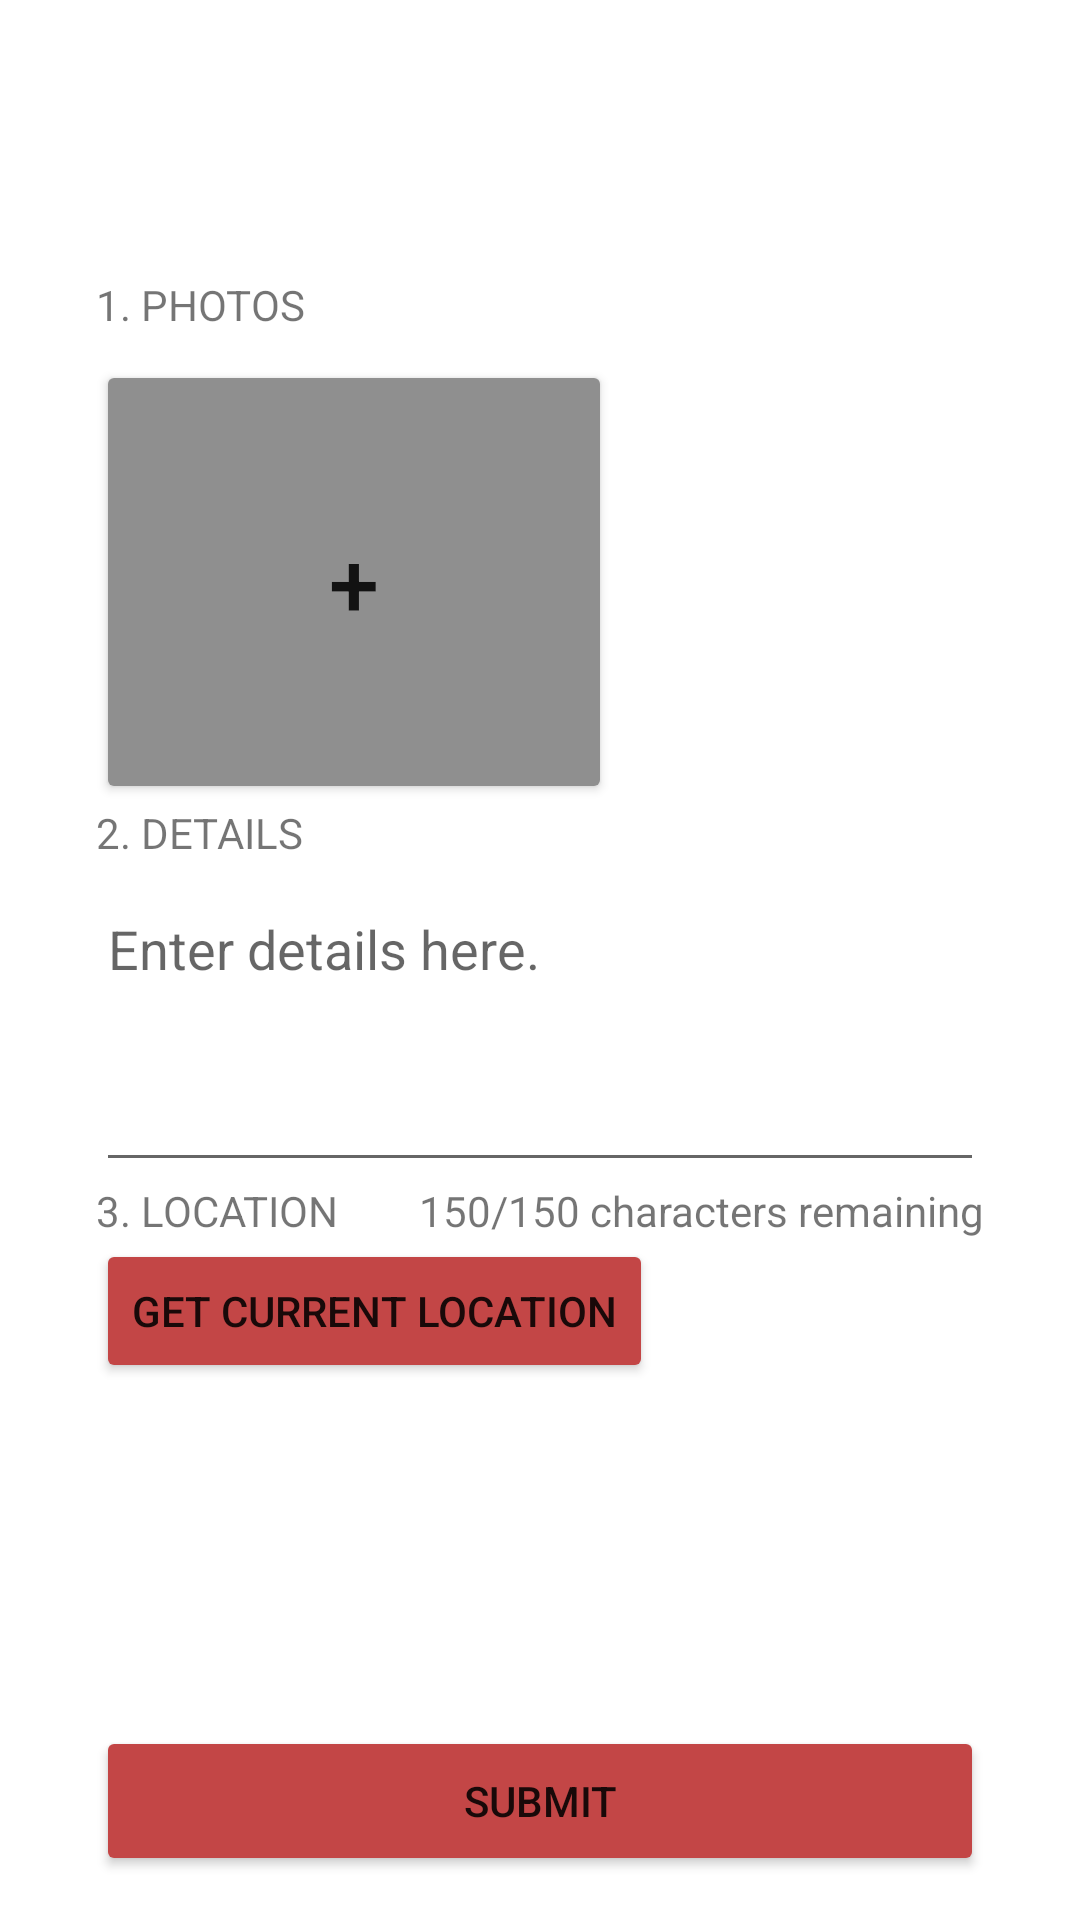

This screen was rendered from an Android layout file. Write that file and the resources it references.
<!-- AndroidManifest.xml: application theme Theme.CZ2006 -->
<!-- res/layout/activity_report.xml -->
<?xml version="1.0" encoding="utf-8"?>
<androidx.constraintlayout.widget.ConstraintLayout xmlns:android="http://schemas.android.com/apk/res/android"
    xmlns:app="http://schemas.android.com/apk/res-auto"
    xmlns:tools="http://schemas.android.com/tools"
    android:id="@+id/relativeLayout"
    android:layout_width="match_parent"
    android:layout_height="match_parent"
    android:background="#FFFFFF"
    tools:context=".Controller.ReportActivity"
    tools:ignore="HardcodedText"
    tools:layout_editor_absoluteY="81dp">

    

    

    <Button
        android:id="@+id/button"
        android:layout_width="172dp"
        android:layout_height="148dp"
        android:layout_marginStart="32dp"
        android:layout_marginLeft="32dp"
        android:layout_marginTop="120dp"
        android:text="+"
        android:textSize="30sp"
        app:backgroundTint="#8F8F8F"
        app:layout_constraintStart_toStartOf="parent"
        app:layout_constraintTop_toTopOf="parent" />

    <ImageView
        android:id="@+id/IVPreviewImage"
        android:layout_width="172dp"
        android:layout_height="148dp"
        android:layout_marginEnd="32dp"
        android:layout_marginRight="32dp"
        app:layout_constraintEnd_toEndOf="parent"
        app:layout_constraintTop_toTopOf="@+id/button" />

















    <TextView
        android:id="@+id/textView3"
        android:layout_width="0dp"
        android:layout_height="28dp"
        android:layout_marginStart="32dp"
        android:layout_marginLeft="32dp"
        android:layout_marginTop="60dp"
        android:text="1. PHOTOS"
        app:layout_constraintBottom_toTopOf="@+id/button"
        app:layout_constraintStart_toStartOf="parent"
        app:layout_constraintTop_toTopOf="parent"
        app:layout_constraintVertical_bias="1.0" />

    <TextView
        android:id="@+id/textView4"
        android:layout_width="0dp"
        android:layout_height="26dp"
        android:layout_marginStart="32dp"
        android:layout_marginLeft="32dp"
        android:text="2. DETAILS"
        app:layout_constraintStart_toStartOf="parent"
        app:layout_constraintTop_toBottomOf="@+id/button" />

    <EditText
        android:id="@+id/editTextTextMultiLine"
        android:layout_width="0dp"
        android:layout_height="100dp"
        android:layout_marginStart="32dp"
        android:layout_marginLeft="32dp"
        android:layout_marginEnd="32dp"
        android:layout_marginRight="32dp"
        android:autofillHints=""
        android:ems="10"
        android:gravity="start|top"
        android:hint="Enter details here."
        android:inputType="textMultiLine"
        android:maxLength="150"
        app:layout_constraintEnd_toEndOf="parent"
        app:layout_constraintStart_toStartOf="parent"
        app:layout_constraintTop_toBottomOf="@+id/textView4" />

    <TextView
        android:id="@+id/textView2"
        android:layout_width="0dp"
        android:layout_height="wrap_content"
        android:layout_marginStart="32dp"
        android:layout_marginLeft="32dp"
        android:text="3. LOCATION"
        app:layout_constraintStart_toStartOf="parent"
        app:layout_constraintTop_toBottomOf="@+id/editTextTextMultiLine" />

    <Button
        android:id="@+id/BtnGetLoc"
        android:layout_width="wrap_content"
        android:layout_height="wrap_content"
        android:layout_marginStart="32dp"
        android:layout_marginLeft="32dp"
        android:text="Get Current Location"
        android:backgroundTint="#C34646"
        app:layout_constraintStart_toStartOf="parent"
        app:layout_constraintTop_toBottomOf="@+id/textView2" />

    <TextView
        android:id="@+id/locationTextView"
        android:layout_width="348dp"
        android:layout_height="55dp"
        android:layout_marginStart="32dp"
        android:layout_marginLeft="32dp"
        android:layout_marginEnd="32dp"
        android:layout_marginRight="32dp"
        app:layout_constraintEnd_toEndOf="parent"
        app:layout_constraintStart_toStartOf="parent"
        app:layout_constraintTop_toBottomOf="@id/BtnGetLoc" />

    <Button
        android:id="@+id/button4"
        android:layout_width="0dp"
        android:layout_height="50dp"
        android:layout_marginStart="32dp"
        android:layout_marginLeft="32dp"
        android:layout_marginEnd="32dp"
        android:layout_marginRight="32dp"
        android:text="SUBMIT"
        android:backgroundTint="#C34646"
        app:layout_constraintBottom_toBottomOf="parent"
        app:layout_constraintEnd_toEndOf="parent"
        app:layout_constraintStart_toStartOf="parent"
        app:layout_constraintTop_toTopOf="parent"
        app:layout_constraintVertical_bias="0.975" />

    <TextView
        android:id="@+id/textViewWordCount"
        android:layout_width="wrap_content"
        android:layout_height="wrap_content"
        android:layout_marginTop="394dp"
        android:layout_marginEnd="32dp"
        android:layout_marginRight="32dp"
        android:text="150/150 characters remaining"
        app:layout_constraintEnd_toEndOf="parent"
        app:layout_constraintTop_toTopOf="parent" />

</androidx.constraintlayout.widget.ConstraintLayout>
<!-- resources referenced by this layout -->
<resources>
  <style name="Theme.CZ2006" parent="Theme.MaterialComponents.DayNight.DarkActionBar">
          
          <item name="colorPrimary">@color/red</item>
          <item name="colorPrimaryVariant">@color/red</item>
          <item name="colorOnPrimary">@color/white</item>
          
          <item name="colorSecondary">@color/pink</item>
          <item name="colorSecondaryVariant">@color/pink</item>
          <item name="colorOnSecondary">@color/black</item>
          
          <item name="android:statusBarColor" tools:targetApi="l">?attr/colorPrimaryVariant</item>
          
      </style>
  <color name="red">#9A4848</color>
  <color name="white">#FFFFFFFF</color>
  <color name="pink">#F6C6C6</color>
  <color name="black">#FF000000</color>
</resources>
